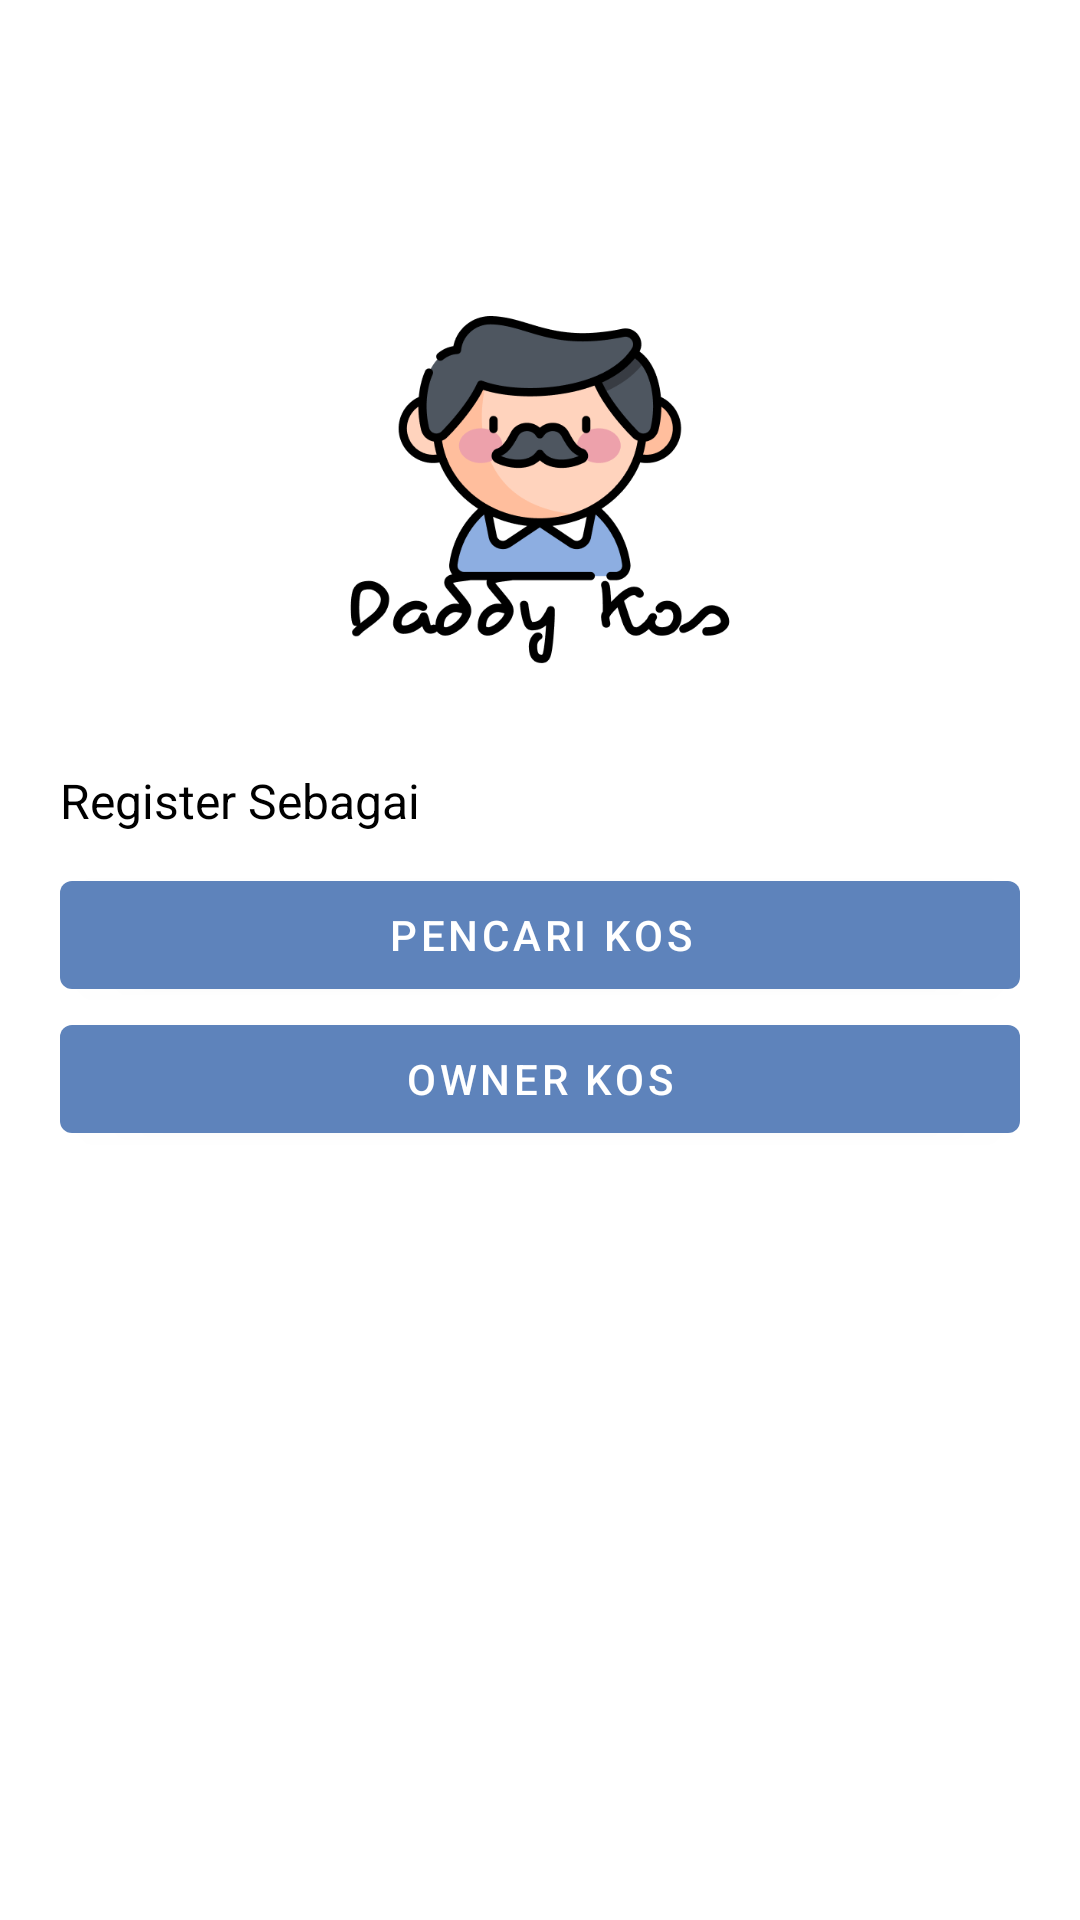

Reconstruct the res/layout file that produces this screen, plus the resources it refers to.
<!-- AndroidManifest.xml: activity theme Theme.KostCobaNoActionBar -->
<!-- res/layout/activity_role_divide.xml -->
<?xml version="1.0" encoding="utf-8"?>
<RelativeLayout xmlns:android="http://schemas.android.com/apk/res/android"
    xmlns:app="http://schemas.android.com/apk/res-auto"
    xmlns:tools="http://schemas.android.com/tools"
    android:layout_width="match_parent"
    android:layout_height="match_parent"
    android:padding="20dp"
    tools:context=".login.RoleDivideActivity">

    <ImageView
        android:id="@+id/logo"
        android:layout_width="130dp"
        android:layout_height="130dp"
        android:src="@drawable/logo_daddykost"
        android:layout_centerHorizontal="true"
        android:layout_marginTop="80dp"/>

    <LinearLayout
        android:layout_width="match_parent"
        android:layout_height="wrap_content"
        android:orientation="vertical"
        android:layout_centerInParent="true">
        <TextView
            android:layout_width="wrap_content"
            android:layout_height="wrap_content"
            android:text="@string/reg_as"
            android:textSize="16sp"
            android:textColor="@color/black"
            android:gravity="start"/>
        <Button
            android:id="@+id/btn_to_user_register"
            android:layout_width="match_parent"
            android:layout_height="wrap_content"
            android:layout_marginTop="10dp"
            app:icon="@drawable/ic_person_search"
            app:backgroundTint="@color/custom_blue_dark"
            app:iconSize="30dp"
            app:iconGravity="textStart"
            android:text="@string/pencari_kost"/>
        <Button
            android:id="@+id/btn_to_owner_register"
            android:layout_width="match_parent"
            android:layout_height="wrap_content"
            app:icon="@drawable/ic_person_add"
            app:backgroundTint="@color/custom_blue_dark"
            app:iconSize="30dp"
            app:iconGravity="textStart"
            android:text="@string/owner_kost"/>
    </LinearLayout>
</RelativeLayout>
<!-- resources referenced by this layout -->
<resources>
  <color name="black">#FF000000</color>
  <color name="custom_blue_dark">#5E83BB</color>
  <!-- drawable logo_daddykost: png bitmap (drawable-v24, 28010 bytes) -->
  <string name="owner_kost">Owner Kos</string>
  <string name="pencari_kost">Pencari Kos</string>
  <string name="reg_as">Register Sebagai</string>
  <style name="Theme.KostCobaNoActionBar" parent="Theme.MaterialComponents.DayNight.NoActionBar">
          
          <item name="colorPrimary">@color/custom_blue</item>
          <item name="colorPrimaryVariant">@color/custom_blue_dark</item>
          <item name="colorOnPrimary">@color/white</item>
          
          <item name="colorSecondary">@color/custom_blue</item>
          <item name="colorSecondaryVariant">@color/custom_blue</item>
          <item name="colorOnSecondary">@color/black</item>
          
          <item name="android:statusBarColor" tools:targetApi="l">?attr/colorPrimaryVariant</item>
          
      </style>
  <color name="custom_blue">#8DAEE1</color>
  <color name="white">#FFFFFFFF</color>
</resources>
